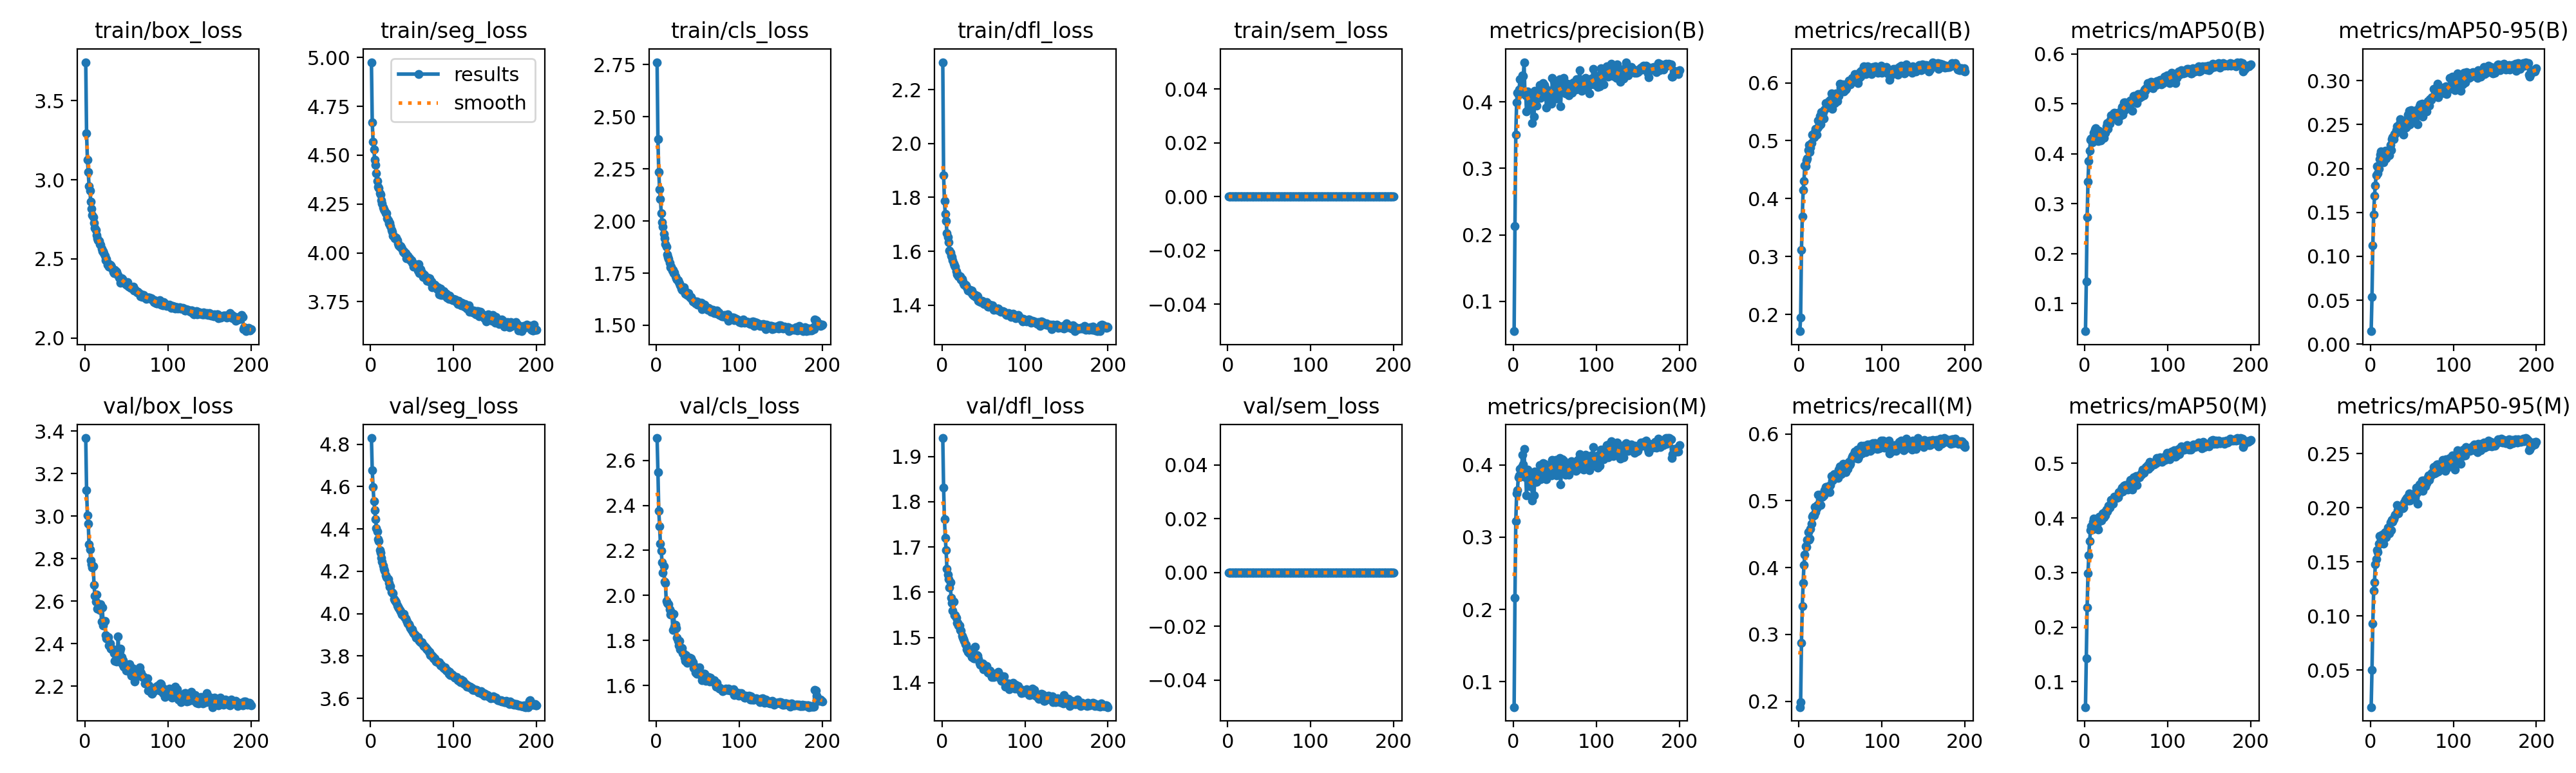

Data behind this chart, as committed beside it:
epoch, time, train/box_loss, train/seg_loss, train/cls_loss, train/dfl_loss, train/sem_loss, metrics/precision(B), metrics/recall(B), metrics/mAP50(B), metrics/mAP50-95(B), metrics/precision(M), metrics/recall(M), metrics/mAP50(M), metrics/mAP50-95(M), val/box_loss, val/seg_loss, val/cls_loss, val/dfl_loss, val/sem_loss, lr/pg0, lr/pg1, lr/pg2
1, 85.86, 3.744, 4.976, 2.761, 2.302, 0, 0.05497, 0.1711, 0.04454, 0.01472, 0.06472, 0.1913, 0.05347, 0.01584, 3.367, 4.829, 2.699, 1.941, 0, 3.31667e-05, 3.31667e-05, 0.06687
2, 143.3, 3.293, 4.667, 2.391, 1.883, 0, 0.2132, 0.1942, 0.1445, 0.0537, 0.2163, 0.1986, 0.1432, 0.05008, 3.123, 4.677, 2.549, 1.831, 0, 6.61708e-05, 6.61708e-05, 0.03357
3, 199.9, 3.129, 4.57, 2.235, 1.786, 0, 0.3506, 0.3113, 0.2731, 0.1122, 0.322, 0.2878, 0.2366, 0.09314, 3.004, 4.598, 2.377, 1.762, 0, 9.8845e-05, 9.8845e-05, 0.0002655
4, 425.5, 3.05, 4.529, 2.152, 1.739, 0, 0.3989, 0.369, 0.3434, 0.1475, 0.3603, 0.3427, 0.2984, 0.1234, 2.966, 4.53, 2.307, 1.72, 0, 9.8515e-05, 9.8515e-05, 9.8515e-05
5, 489.3, 2.961, 4.475, 2.105, 1.713, 0, 0.4141, 0.4145, 0.3859, 0.1688, 0.3649, 0.3766, 0.3316, 0.1312, 2.866, 4.488, 2.23, 1.693, 0, 9.802e-05, 9.802e-05, 9.802e-05
6, 566.9, 2.932, 4.449, 2.038, 1.668, 0, 0.4113, 0.4304, 0.4064, 0.1806, 0.383, 0.4043, 0.3576, 0.1478, 2.843, 4.445, 2.198, 1.652, 0, 9.7525e-05, 9.7525e-05, 9.7525e-05
7, 630.8, 2.861, 4.408, 1.995, 1.652, 0, 0.4182, 0.4577, 0.4278, 0.1926, 0.386, 0.4199, 0.3782, 0.1524, 2.793, 4.404, 2.145, 1.638, 0, 9.703e-05, 9.703e-05, 9.703e-05
8, 696.9, 2.817, 4.369, 1.972, 1.634, 0, 0.4336, 0.4558, 0.4301, 0.2024, 0.3948, 0.4317, 0.3849, 0.1611, 2.773, 4.387, 2.1, 1.628, 0, 9.6535e-05, 9.6535e-05, 9.6535e-05
9, 753.9, 2.779, 4.338, 1.94, 1.602, 0, 0.4149, 0.466, 0.4233, 0.1946, 0.3841, 0.4308, 0.3795, 0.1594, 2.757, 4.352, 2.13, 1.611, 0, 9.604e-05, 9.604e-05, 9.604e-05
10, 813.6, 2.763, 4.331, 1.916, 1.596, 0, 0.4192, 0.469, 0.4327, 0.1999, 0.3968, 0.4416, 0.3933, 0.1667, 2.764, 4.342, 2.061, 1.622, 0, 9.5545e-05, 9.5545e-05, 9.5545e-05
11, 1102, 2.729, 4.306, 1.889, 1.583, 0, 0.4397, 0.4839, 0.4421, 0.2104, 0.4142, 0.4532, 0.3986, 0.1742, 2.675, 4.301, 2.057, 1.587, 0, 9.505e-05, 9.505e-05, 9.505e-05
12, 1171, 2.698, 4.298, 1.876, 1.578, 0, 0.4386, 0.493, 0.4485, 0.2157, 0.4008, 0.442, 0.3898, 0.167, 2.624, 4.289, 1.976, 1.576, 0, 9.4555e-05, 9.4555e-05, 9.4555e-05
13, 1233, 2.685, 4.269, 1.839, 1.567, 0, 0.4591, 0.4809, 0.4517, 0.2191, 0.4222, 0.444, 0.3938, 0.1709, 2.596, 4.263, 1.965, 1.559, 0, 9.406e-05, 9.406e-05, 9.406e-05
14, 1361, 2.651, 4.251, 1.826, 1.556, 0, 0.4127, 0.4885, 0.4389, 0.2145, 0.3861, 0.4582, 0.3953, 0.175, 2.631, 4.246, 1.964, 1.579, 0, 9.3565e-05, 9.3565e-05, 9.3565e-05
15, 1418, 2.632, 4.233, 1.819, 1.547, 0, 0.4097, 0.4964, 0.4344, 0.2139, 0.3831, 0.4655, 0.3877, 0.172, 2.563, 4.228, 1.96, 1.549, 0, 9.307e-05, 9.307e-05, 9.307e-05
16, 1482, 2.616, 4.221, 1.799, 1.542, 0, 0.3854, 0.5109, 0.4248, 0.2067, 0.3579, 0.4767, 0.3792, 0.1666, 2.567, 4.211, 1.938, 1.549, 0, 9.2575e-05, 9.2575e-05, 9.2575e-05
17, 1548, 2.612, 4.215, 1.778, 1.526, 0, 0.4159, 0.51, 0.4456, 0.217, 0.3936, 0.478, 0.4012, 0.1773, 2.563, 4.203, 1.916, 1.544, 0, 9.208e-05, 9.208e-05, 9.208e-05
18, 1608, 2.595, 4.201, 1.78, 1.514, 0, 0.4105, 0.5058, 0.4442, 0.2201, 0.3825, 0.4779, 0.4023, 0.1773, 2.558, 4.182, 1.926, 1.533, 0, 9.1585e-05, 9.1585e-05, 9.1585e-05
19, 1664, 2.59, 4.204, 1.763, 1.515, 0, 0.3974, 0.5152, 0.4269, 0.2116, 0.3804, 0.4909, 0.3991, 0.1728, 2.584, 4.173, 1.916, 1.532, 0, 9.109e-05, 9.109e-05, 9.109e-05
20, 1720, 2.565, 4.176, 1.764, 1.507, 0, 0.3982, 0.5204, 0.4406, 0.215, 0.3708, 0.4833, 0.3959, 0.1759, 2.502, 4.169, 1.847, 1.526, 0, 9.0595e-05, 9.0595e-05, 9.0595e-05
21, 1817, 2.548, 4.166, 1.751, 1.506, 0, 0.3901, 0.5102, 0.431, 0.2175, 0.3753, 0.4892, 0.3985, 0.1817, 2.569, 4.164, 1.918, 1.527, 0, 9.01e-05, 9.01e-05, 9.01e-05
22, 1878, 2.547, 4.15, 1.754, 1.507, 0, 0.4113, 0.5215, 0.4424, 0.2203, 0.3887, 0.4934, 0.4086, 0.178, 2.487, 4.143, 1.86, 1.517, 0, 8.9605e-05, 8.9605e-05, 8.9605e-05
23, 1934, 2.538, 4.152, 1.735, 1.496, 0, 0.368, 0.5346, 0.4311, 0.2148, 0.3504, 0.509, 0.401, 0.1766, 2.5, 4.126, 1.87, 1.515, 0, 8.911e-05, 8.911e-05, 8.911e-05
24, 1989, 2.52, 4.135, 1.727, 1.497, 0, 0.3994, 0.5247, 0.4407, 0.2268, 0.3805, 0.495, 0.4107, 0.1863, 2.505, 4.13, 1.856, 1.504, 0, 8.8615e-05, 8.8615e-05, 8.8615e-05
25, 2140, 2.49, 4.118, 1.718, 1.487, 0, 0.3777, 0.5423, 0.4417, 0.221, 0.3579, 0.5093, 0.4044, 0.1793, 2.441, 4.103, 1.812, 1.499, 0, 8.812e-05, 8.812e-05, 8.812e-05
26, 2195, 2.501, 4.108, 1.716, 1.482, 0, 0.4164, 0.5285, 0.4555, 0.2332, 0.3907, 0.4934, 0.4156, 0.1888, 2.424, 4.098, 1.798, 1.497, 0, 8.7625e-05, 8.7625e-05, 8.7625e-05
27, 2257, 2.465, 4.086, 1.706, 1.475, 0, 0.4036, 0.549, 0.4612, 0.2355, 0.3764, 0.5051, 0.4121, 0.1872, 2.422, 4.095, 1.776, 1.492, 0, 8.713e-05, 8.713e-05, 8.713e-05
28, 2361, 2.472, 4.086, 1.702, 1.475, 0, 0.3946, 0.5453, 0.4498, 0.2334, 0.377, 0.5058, 0.4156, 0.1897, 2.43, 4.07, 1.799, 1.485, 0, 8.6635e-05, 8.6635e-05, 8.6635e-05
29, 2418, 2.449, 4.073, 1.692, 1.473, 0, 0.4089, 0.5495, 0.4614, 0.2393, 0.3874, 0.5102, 0.4228, 0.1921, 2.393, 4.064, 1.762, 1.484, 0, 8.614e-05, 8.614e-05, 8.614e-05
30, 2476, 2.463, 4.079, 1.675, 1.466, 0, 0.4069, 0.5387, 0.4597, 0.2396, 0.3809, 0.508, 0.4196, 0.1937, 2.401, 4.061, 1.762, 1.474, 0, 8.5645e-05, 8.5645e-05, 8.5645e-05
31, 2531, 2.46, 4.077, 1.67, 1.455, 0, 0.4171, 0.5541, 0.4675, 0.244, 0.3881, 0.5156, 0.4241, 0.194, 2.376, 4.052, 1.767, 1.468, 0, 8.515e-05, 8.515e-05, 8.515e-05
32, 2625, 2.45, 4.063, 1.669, 1.457, 0, 0.4257, 0.5645, 0.477, 0.2482, 0.3996, 0.521, 0.4338, 0.2027, 2.377, 4.04, 1.742, 1.475, 0, 8.4655e-05, 8.4655e-05, 8.4655e-05
33, 2682, 2.439, 4.047, 1.681, 1.456, 0, 0.406, 0.5576, 0.4704, 0.2448, 0.3807, 0.5204, 0.4315, 0.1976, 2.374, 4.033, 1.74, 1.466, 0, 8.416e-05, 8.416e-05, 8.416e-05
34, 2737, 2.421, 4.039, 1.66, 1.457, 0, 0.4236, 0.5578, 0.4706, 0.2429, 0.3966, 0.5171, 0.4265, 0.1947, 2.372, 4.028, 1.724, 1.473, 0, 8.3665e-05, 8.3665e-05, 8.3665e-05
35, 2795, 2.409, 4.031, 1.651, 1.448, 0, 0.4169, 0.5653, 0.4808, 0.2511, 0.3922, 0.5219, 0.4359, 0.1992, 2.355, 4.018, 1.709, 1.468, 0, 8.317e-05, 8.317e-05, 8.317e-05
36, 3122, 2.429, 4.036, 1.662, 1.456, 0, 0.4284, 0.5685, 0.4814, 0.2558, 0.4025, 0.521, 0.4386, 0.2013, 2.317, 4.012, 1.734, 1.457, 0, 8.2675e-05, 8.2675e-05, 8.2675e-05
37, 3180, 2.421, 4.028, 1.645, 1.439, 0, 0.4249, 0.5609, 0.4808, 0.2527, 0.4013, 0.5128, 0.4381, 0.2011, 2.324, 4.005, 1.702, 1.456, 0, 8.218e-05, 8.218e-05, 8.218e-05
38, 3331, 2.417, 4.02, 1.648, 1.434, 0, 0.4213, 0.5705, 0.4809, 0.2515, 0.399, 0.5238, 0.4396, 0.2014, 2.315, 3.995, 1.705, 1.455, 0, 8.1685e-05, 8.1685e-05, 8.1685e-05
39, 3389, 2.403, 4.006, 1.654, 1.441, 0, 0.4153, 0.5816, 0.478, 0.2494, 0.3884, 0.5371, 0.437, 0.1994, 2.34, 3.993, 1.713, 1.454, 0, 8.119e-05, 8.119e-05, 8.119e-05
40, 3455, 2.397, 4.008, 1.636, 1.438, 0, 0.3915, 0.5551, 0.4652, 0.2386, 0.3805, 0.53, 0.4384, 0.2005, 2.432, 4, 1.723, 1.48, 0, 8.0695e-05, 8.0695e-05, 8.0695e-05
41, 3514, 2.38, 3.997, 1.632, 1.431, 0, 0.4172, 0.5673, 0.4814, 0.2508, 0.3968, 0.5314, 0.4469, 0.205, 2.34, 3.983, 1.705, 1.459, 0, 8.02e-05, 8.02e-05, 8.02e-05
42, 3574, 2.377, 3.997, 1.637, 1.436, 0, 0.4111, 0.5728, 0.477, 0.2507, 0.3941, 0.5395, 0.4462, 0.2075, 2.365, 3.977, 1.721, 1.462, 0, 7.9705e-05, 7.9705e-05, 7.9705e-05
43, 3628, 2.349, 3.972, 1.626, 1.432, 0, 0.4024, 0.5649, 0.4753, 0.2464, 0.387, 0.5382, 0.4466, 0.2067, 2.377, 3.968, 1.711, 1.459, 0, 7.921e-05, 7.921e-05, 7.921e-05
44, 3684, 2.376, 3.974, 1.614, 1.416, 0, 0.4166, 0.5731, 0.4869, 0.2554, 0.4006, 0.5351, 0.4522, 0.2091, 2.338, 3.962, 1.702, 1.453, 0, 7.8715e-05, 7.8715e-05, 7.8715e-05
45, 3791, 2.375, 3.986, 1.617, 1.413, 0, 0.4165, 0.5816, 0.4934, 0.2611, 0.399, 0.5388, 0.4552, 0.2101, 2.302, 3.953, 1.679, 1.443, 0, 7.822e-05, 7.822e-05, 7.822e-05
46, 3860, 2.365, 3.974, 1.612, 1.414, 0, 0.3976, 0.5685, 0.4782, 0.2498, 0.3859, 0.5361, 0.4485, 0.2069, 2.321, 3.949, 1.685, 1.44, 0, 7.7725e-05, 7.7725e-05, 7.7725e-05
47, 3918, 2.352, 3.971, 1.606, 1.411, 0, 0.4361, 0.578, 0.5021, 0.2658, 0.4067, 0.534, 0.4597, 0.2132, 2.291, 3.942, 1.657, 1.442, 0, 7.723e-05, 7.723e-05, 7.723e-05
48, 3973, 2.347, 3.962, 1.608, 1.415, 0, 0.4166, 0.5767, 0.4877, 0.25, 0.4002, 0.5463, 0.4527, 0.2069, 2.302, 3.933, 1.661, 1.441, 0, 7.6735e-05, 7.6735e-05, 7.6735e-05
49, 4486, 2.346, 3.961, 1.615, 1.413, 0, 0.4313, 0.5988, 0.5032, 0.2662, 0.4055, 0.5518, 0.4605, 0.2122, 2.287, 3.924, 1.652, 1.443, 0, 7.624e-05, 7.624e-05, 7.624e-05
50, 4551, 2.338, 3.949, 1.599, 1.406, 0, 0.4117, 0.5912, 0.5014, 0.2622, 0.388, 0.5398, 0.4552, 0.2106, 2.274, 3.925, 1.663, 1.429, 0, 7.5745e-05, 7.5745e-05, 7.5745e-05
51, 4612, 2.353, 3.949, 1.6, 1.403, 0, 0.4287, 0.5854, 0.4972, 0.2593, 0.4073, 0.5396, 0.4535, 0.2086, 2.289, 3.913, 1.663, 1.434, 0, 7.525e-05, 7.525e-05, 7.525e-05
52, 4675, 2.328, 3.929, 1.609, 1.409, 0, 0.4045, 0.5914, 0.492, 0.2545, 0.3859, 0.5454, 0.4525, 0.2085, 2.292, 3.909, 1.681, 1.435, 0, 7.4755e-05, 7.4755e-05, 7.4755e-05
53, 4740, 2.325, 3.933, 1.601, 1.408, 0, 0.4102, 0.5972, 0.4986, 0.2611, 0.3896, 0.5555, 0.456, 0.2089, 2.281, 3.902, 1.655, 1.437, 0, 7.426e-05, 7.426e-05, 7.426e-05
54, 4813, 2.326, 3.929, 1.609, 1.411, 0, 0.4179, 0.5849, 0.5014, 0.2597, 0.402, 0.5525, 0.4656, 0.2139, 2.305, 3.899, 1.644, 1.437, 0, 7.3765e-05, 7.3765e-05, 7.3765e-05
55, 4901, 2.316, 3.932, 1.576, 1.395, 0, 0.4248, 0.589, 0.5066, 0.2662, 0.4073, 0.5499, 0.4698, 0.2185, 2.262, 3.887, 1.624, 1.422, 0, 7.327e-05, 7.327e-05, 7.327e-05
56, 4971, 2.316, 3.933, 1.589, 1.393, 0, 0.4343, 0.5879, 0.5058, 0.2638, 0.4098, 0.5432, 0.4635, 0.2139, 2.249, 3.889, 1.629, 1.424, 0, 7.2775e-05, 7.2775e-05, 7.2775e-05
57, 5034, 2.315, 3.911, 1.589, 1.402, 0, 0.3936, 0.5903, 0.4854, 0.2502, 0.3729, 0.5541, 0.4521, 0.2037, 2.286, 3.889, 1.651, 1.421, 0, 7.228e-05, 7.228e-05, 7.228e-05
58, 5093, 2.326, 3.942, 1.6, 1.401, 0, 0.421, 0.5988, 0.5052, 0.264, 0.391, 0.5542, 0.4652, 0.2164, 2.282, 3.876, 1.652, 1.426, 0, 7.1785e-05, 7.1785e-05, 7.1785e-05
59, 5182, 2.299, 3.895, 1.587, 1.397, 0, 0.4316, 0.597, 0.5153, 0.2709, 0.4082, 0.5481, 0.4745, 0.2214, 2.243, 3.872, 1.629, 1.423, 0, 7.129e-05, 7.129e-05, 7.129e-05
60, 5242, 2.31, 3.915, 1.584, 1.394, 0, 0.4227, 0.6036, 0.515, 0.2727, 0.393, 0.5582, 0.4703, 0.2203, 2.221, 3.865, 1.621, 1.412, 0, 7.0795e-05, 7.0795e-05, 7.0795e-05
... 140 more rows
